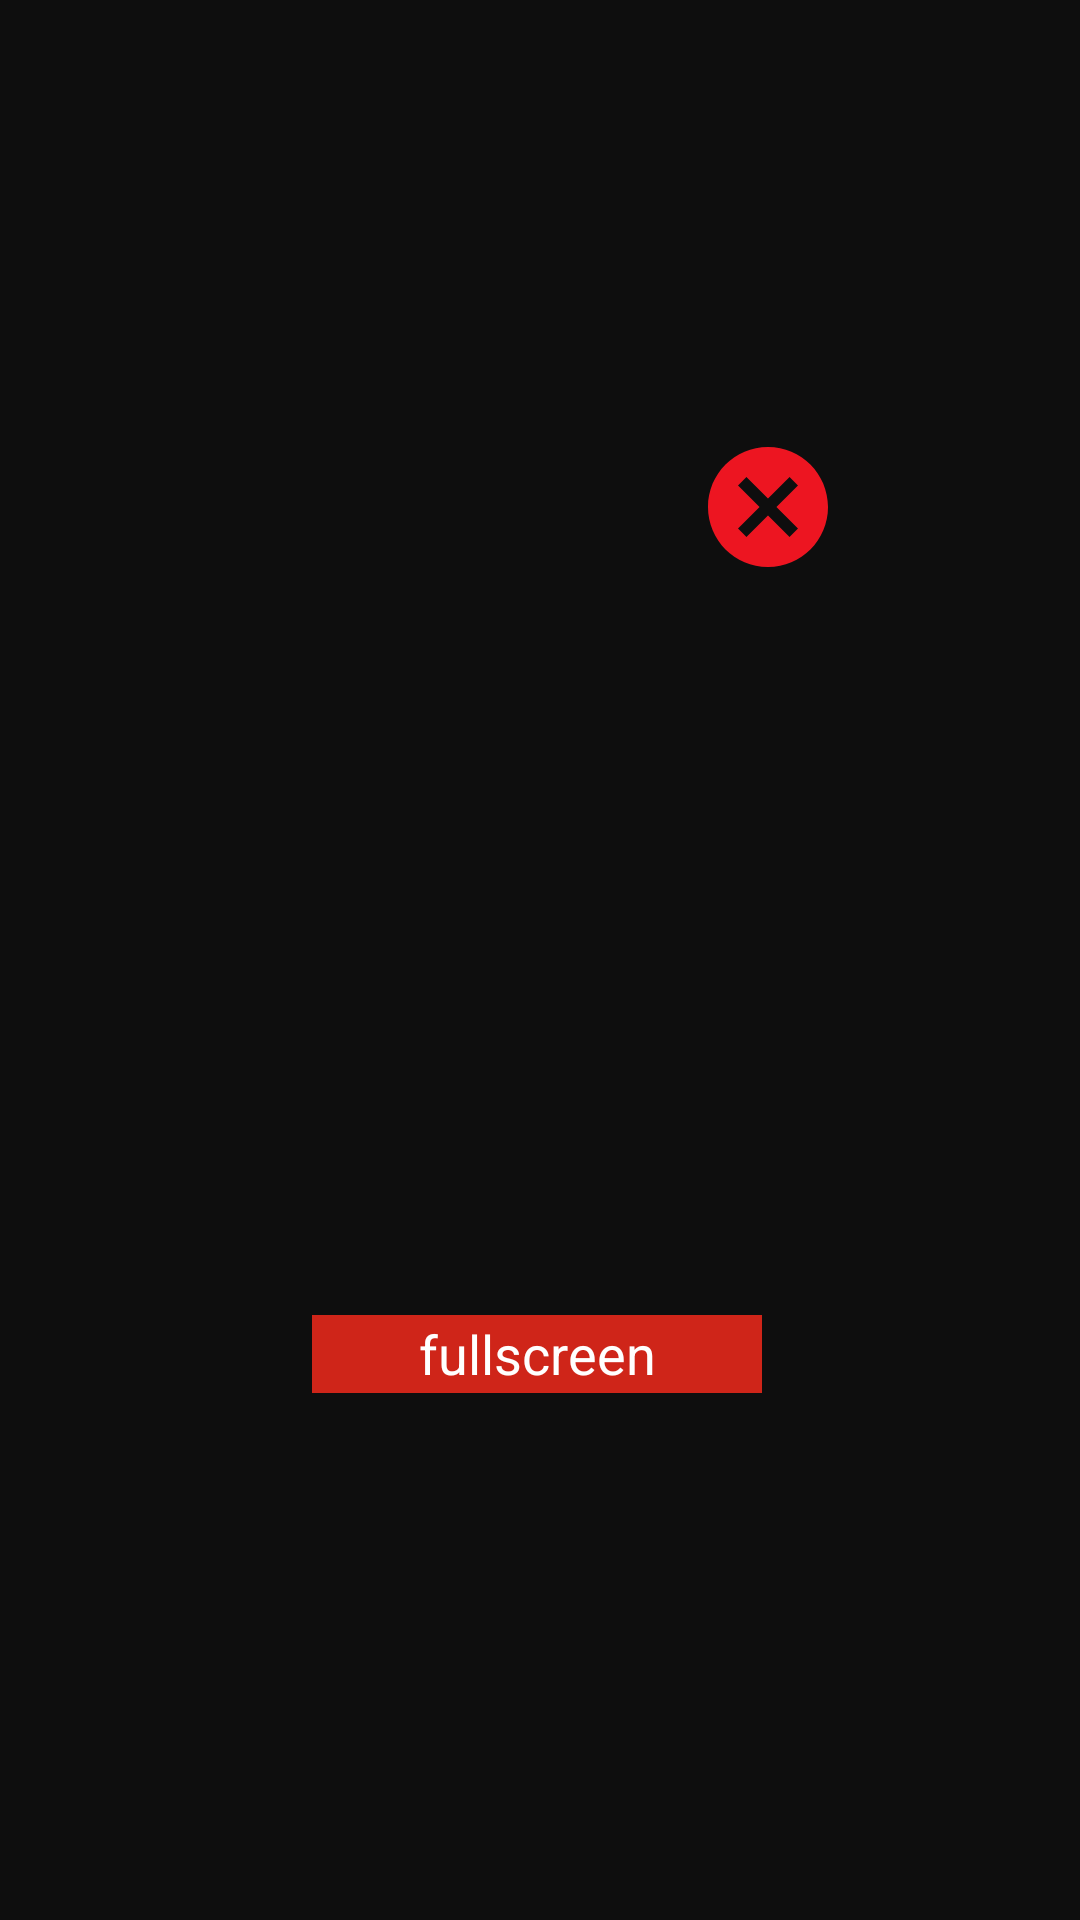

The Android layout XML behind this screen, and the referenced resources:
<!-- AndroidManifest.xml: application theme android:Theme.Holo.NoActionBar.Fullscreen -->
<!-- res/layout/fragment_image_blurfrag.xml -->
<?xml version="1.0" encoding="utf-8"?>
<FrameLayout xmlns:android="http://schemas.android.com/apk/res/android"
    xmlns:tools="http://schemas.android.com/tools"
    android:layout_width="match_parent"
    android:layout_height="match_parent"
    xmlns:app="http://schemas.android.com/apk/res-auto"
    tools:context=".ImageBlurfrag"
    android:clickable="true">

    

    <RelativeLayout
        android:layout_width="match_parent"
        android:layout_height="match_parent"
        android:background="#F80F0F0F"></RelativeLayout>

    <LinearLayout
        android:layout_width="200dp"
        android:layout_height="350dp"
        android:orientation="vertical"
        android:layout_gravity="center">
        <TextView
            android:layout_width="match_parent"
            android:layout_height="wrap_content"
            android:id="@+id/txt1"
            android:visibility="gone"/>

        <RelativeLayout
            android:layout_width="match_parent"
            android:layout_height="320dp"
            android:layout_gravity="center">


            <Button
                android:id="@+id/btn_view"
                android:layout_width="150dp"
                android:layout_height="26dp"
                android:layout_below="@+id/fragimage"
                android:layout_marginStart="24dp"
                android:layout_marginTop="-2dp"
                android:layout_marginEnd="24dp"
                android:background="#CF2519"
                android:text="fullscreen"
                android:textColor="#ffffff"
                app:layout_constraintEnd_toEndOf="parent"
                app:layout_constraintHorizontal_bias="0.0"
                app:layout_constraintStart_toStartOf="parent"
                app:layout_constraintTop_toBottomOf="parent" />

            <ImageView
                android:id="@+id/fragimage"
                android:layout_width="147dp"
                android:layout_height="270dp"
                android:layout_marginStart="27dp"
                android:layout_marginTop="25dp"
                android:layout_marginEnd="27dp"
                app:layout_constraintEnd_toEndOf="parent"
                app:layout_constraintStart_toStartOf="parent"
                app:layout_constraintTop_toTopOf="parent" />

            <ImageView
                android:id="@+id/imgcancel"
                android:layout_width="wrap_content"
                android:layout_height="wrap_content"
                android:layout_alignParentRight="true"
                android:background="@drawable/ic_cancel"
                app:layout_constraintBottom_toBottomOf="parent"
                app:layout_constraintEnd_toEndOf="@+id/fragimage"
                app:layout_constraintHorizontal_bias="0.437"
                app:layout_constraintStart_toEndOf="@+id/fragimage"
                app:layout_constraintTop_toTopOf="parent"
                app:layout_constraintVertical_bias="0.0" />


        </RelativeLayout>

        <RelativeLayout
            android:id="@+id/lyt2"
            android:layout_width="149dp"
            android:layout_height="wrap_content"
            android:layout_gravity="center">

        </RelativeLayout>



    </LinearLayout>

</FrameLayout>
<!-- resources referenced by this layout -->
<resources>
  <!-- drawable ic_cancel (drawable) -->
  <vector android:height="48dp" android:tint="#ED1521"
      android:viewportHeight="24.0" android:viewportWidth="24.0"
      android:width="48dp" xmlns:android="http://schemas.android.com/apk/res/android">
      <path android:fillColor="#FF000000" android:pathData="M12,2C6.47,2 2,6.47 2,12s4.47,10 10,10 10,-4.47 10,-10S17.53,2 12,2zM17,15.59L15.59,17 12,13.41 8.41,17 7,15.59 10.59,12 7,8.41 8.41,7 12,10.59 15.59,7 17,8.41 13.41,12 17,15.59z"/>
  </vector>
</resources>
